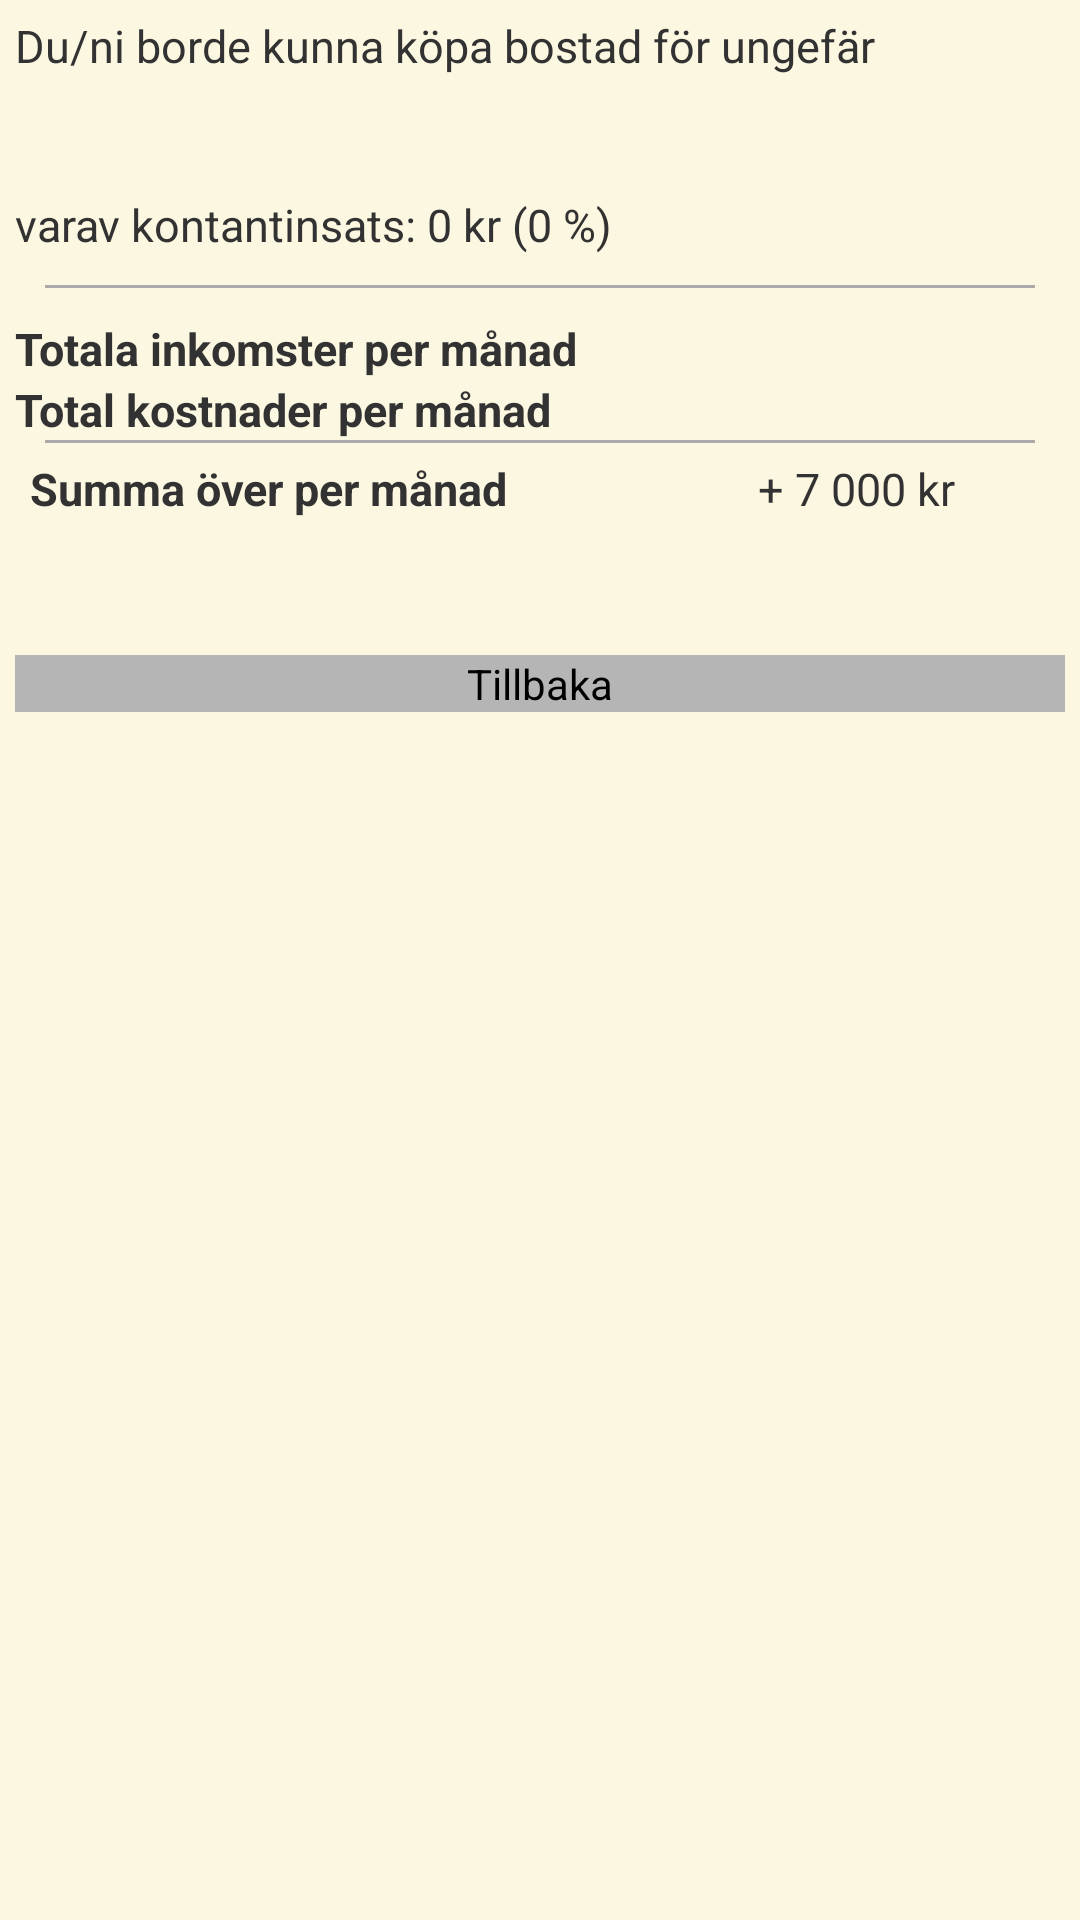

Here is an Android app screen rendered from its layout file. Give the layout XML and the strings, colors and styles it references.
<!-- AndroidManifest.xml: application theme AppTheme -->
<!-- res/layout/activity_mortgage_result_layout.xml -->
<?xml version="1.0" encoding="utf-8"?>
<RelativeLayout xmlns:android="http://schemas.android.com/apk/res/android"
    android:layout_width="match_parent"
    android:layout_height="match_parent"
    android:background="@color/bgColor" >

    <LinearLayout
        android:id="@+id/result"
        android:layout_width="fill_parent"
        android:layout_height="wrap_content"
        android:orientation="vertical"
        android:padding="@dimen/tighter_padding" >

        <TextView
            android:id="@+id/resultTextView"
            android:layout_width="fill_parent"
            android:layout_height="wrap_content"
            android:text="@string/resultTextView"
            android:textSize="@dimen/textSize" >
        </TextView>

        <LinearLayout
            android:layout_width="fill_parent"
            android:layout_height="wrap_content"
            android:layout_gravity="center_horizontal|center_vertical"
            android:orientation="horizontal"
            android:padding="@dimen/tighter_padding" >

            <TextView
                android:id="@+id/mortgageResult"
                android:layout_width="fill_parent"
                android:layout_height="wrap_content"
                android:layout_gravity="center_horizontal|center_vertical"
                android:textSize="22sp" >
            </TextView>
        </LinearLayout>

        <LinearLayout
            android:layout_width="fill_parent"
            android:layout_height="wrap_content"
            android:orientation="vertical" >

            <TextView
                android:id="@+id/mortgageResultUnit"
                android:layout_width="fill_parent"
                android:layout_height="wrap_content"
                android:text="@string/mortgageResultUnit"
                android:textSize="@dimen/textSize" >
            </TextView>
        </LinearLayout>

        <View
            android:layout_width="fill_parent"
            android:layout_height="1dp"
            android:layout_margin="10dp"
            android:background="@android:color/darker_gray" />

        <TextView
            android:id="@+id/resultIncome"
            android:layout_width="fill_parent"
            android:layout_height="wrap_content"
            android:text="@string/resultIncome"
            android:textSize="@dimen/textSize" >
        </TextView>

        <ListView
            android:id="@+id/resultIncomeListView"
            android:layout_width="fill_parent"
            android:layout_height="wrap_content"
            android:divider="@android:color/transparent"
            android:dividerHeight="0dp" >
        </ListView>

        <TextView
            android:id="@+id/resultCost"
            android:layout_width="fill_parent"
            android:layout_height="wrap_content"
            android:text="@string/resultCost"
            android:textSize="@dimen/textSize" >
        </TextView>

        <ListView
            android:id="@+id/resultCostListView"
            android:layout_width="fill_parent"
            android:layout_height="wrap_content"
            android:divider="@android:color/transparent"
            android:dividerHeight="0dp" >
        </ListView>
        
        <View
            android:layout_width="fill_parent"
            android:layout_height="1dp"
            android:layout_marginLeft="10dp"
            android:layout_marginRight="10dp"
            android:background="@android:color/darker_gray" />

        <LinearLayout
            android:layout_width="fill_parent"
            android:layout_height="wrap_content"
            android:padding="@dimen/general_padding"
            android:orientation="horizontal" >

            <TextView
                android:id="@+id/resultTotal"
                android:layout_width="0dp"
                android:layout_height="wrap_content"
                android:layout_weight="5"
                android:text="@string/resultTotal"
                android:textSize="@dimen/textSize" >
            </TextView>

            <TextView
                android:id="@+id/resultTotalTextView"
                android:layout_width="0dp"
                android:layout_height="wrap_content"
                android:layout_weight="2"
                android:text="@string/resultTotalTextView"
                android:textSize="@dimen/textSize" >
            </TextView>
        </LinearLayout>
        
        <LinearLayout
            android:layout_width="fill_parent"
            android:layout_height="wrap_content"
            android:padding="@dimen/general_padding"
            android:orientation="horizontal" >

            <TextView
                android:id="@+id/resultOther"
                android:layout_width="match_parent"
                android:layout_height="wrap_content"
                android:padding="@dimen/general_padding"
                android:textSize="@dimen/textSize" >
            </TextView>
        </LinearLayout>

        <LinearLayout
            android:layout_width="fill_parent"
            android:layout_height="wrap_content"
            android:orientation="vertical" >

            <Button
                android:id="@+id/goBackButton"
                android:layout_width="fill_parent"
                android:layout_height="wrap_content"
                android:background="@color/buttonColor"
                android:text="Tillbaka" />
        </LinearLayout>
    </LinearLayout>

</RelativeLayout>
<!-- resources referenced by this layout -->
<resources>
  <color name="bgColor">#FCF7E1</color>
  <color name="buttonColor">#B5B5B5</color>
  <dimen name="general_padding">5dp</dimen>
  <dimen name="textSize">15sp</dimen>
  <dimen name="tighter_padding">5dp</dimen>
  <string name="mortgageResultUnit">varav kontantinsats: 0 kr (0 %)</string>
  <string name="resultCost"><b>Total kostnader per månad</b></string>
  <string name="resultIncome"><b>Totala inkomster per månad</b></string>
  <string name="resultTextView">Du/ni borde kunna köpa bostad för ungefär</string>
  <string name="resultTotal"><b>Summa över per månad</b></string>
  <string name="resultTotalTextView">+ 7 000 kr</string>
  <style name="AppTheme" parent="AppBaseTheme">
          
      </style>
  <style name="AppBaseTheme" parent="android:Theme.Light">
          
      </style>
</resources>
